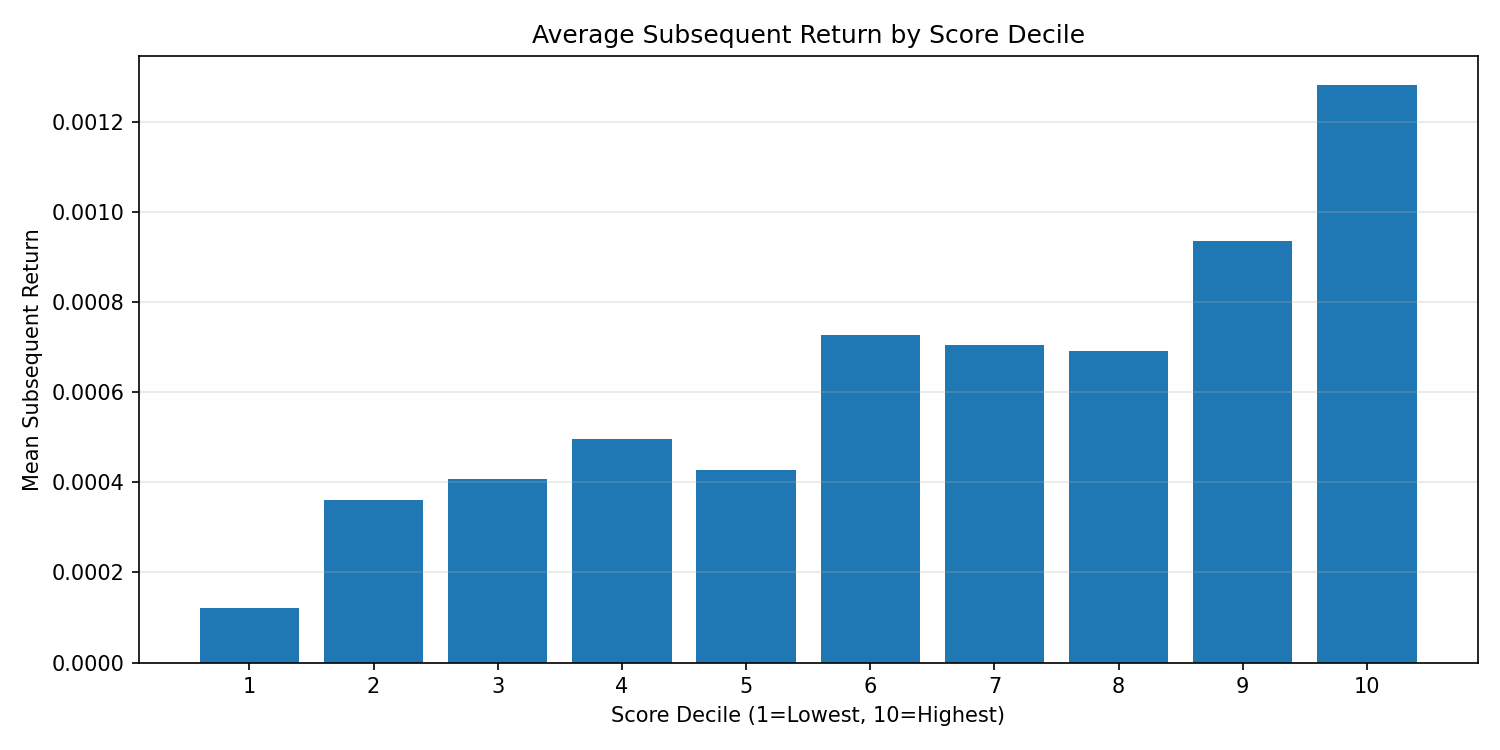

The data file committed next to this chart (first rows):
date, decile, mean_subsequent_return, n_tickers
2023-02-27, 1, -0.006288, 49
2023-02-27, 2, -0.004043, 49
2023-02-27, 3, -0.011, 49
2023-02-27, 4, -0.001144, 49
2023-02-27, 5, -0.003225, 50
2023-02-27, 6, -0.0009552, 49
2023-02-27, 7, -0.005011, 49
2023-02-27, 8, 0.0002277, 49
2023-02-27, 9, -0.0009041, 49
2023-02-27, 10, 0.002971, 50
2023-02-28, 1, -0.008504, 49
2023-02-28, 2, -0.002296, 49
2023-02-28, 3, -0.004868, 49
2023-02-28, 4, 0.0004526, 50
2023-02-28, 5, -0.002328, 49
2023-02-28, 6, -0.001629, 49
2023-02-28, 7, 0.00101, 50
2023-02-28, 8, 0.003112, 49
2023-02-28, 9, -0.002797, 49
2023-02-28, 10, -0.006755, 50
2023-03-01, 1, 0.01036, 49
2023-03-01, 2, 0.00971, 49
2023-03-01, 3, 0.008479, 49
2023-03-01, 4, 0.006788, 49
2023-03-01, 5, 0.007492, 50
2023-03-01, 6, 0.007696, 49
2023-03-01, 7, 0.00482, 49
2023-03-01, 8, 0.009294, 49
2023-03-01, 9, 0.00811, 49
2023-03-01, 10, 0.00857, 50
2023-03-02, 1, 0.01285, 49
2023-03-02, 2, 0.01685, 49
2023-03-02, 3, 0.01472, 49
2023-03-02, 4, 0.01399, 50
2023-03-02, 5, 0.01053, 49
2023-03-02, 6, 0.01274, 49
2023-03-02, 7, 0.01209, 50
2023-03-02, 8, 0.01287, 49
2023-03-02, 9, 0.01606, 49
2023-03-02, 10, 0.01208, 50
2023-03-03, 1, -0.005951, 49
2023-03-03, 2, -0.004424, 49
2023-03-03, 3, -0.004039, 49
2023-03-03, 4, -0.004743, 50
2023-03-03, 5, -0.004377, 49
2023-03-03, 6, -0.001877, 49
2023-03-03, 7, -0.004347, 50
2023-03-03, 8, -0.001646, 49
2023-03-03, 9, -0.004369, 49
2023-03-03, 10, -0.002622, 50
2023-03-06, 1, -0.016, 49
2023-03-06, 2, -0.01402, 49
2023-03-06, 3, -0.01552, 49
2023-03-06, 4, -0.01014, 50
2023-03-06, 5, -0.01347, 49
2023-03-06, 6, -0.01464, 49
2023-03-06, 7, -0.01695, 50
2023-03-06, 8, -0.01727, 49
2023-03-06, 9, -0.01764, 49
2023-03-06, 10, -0.01673, 50
... 7,540 more rows
